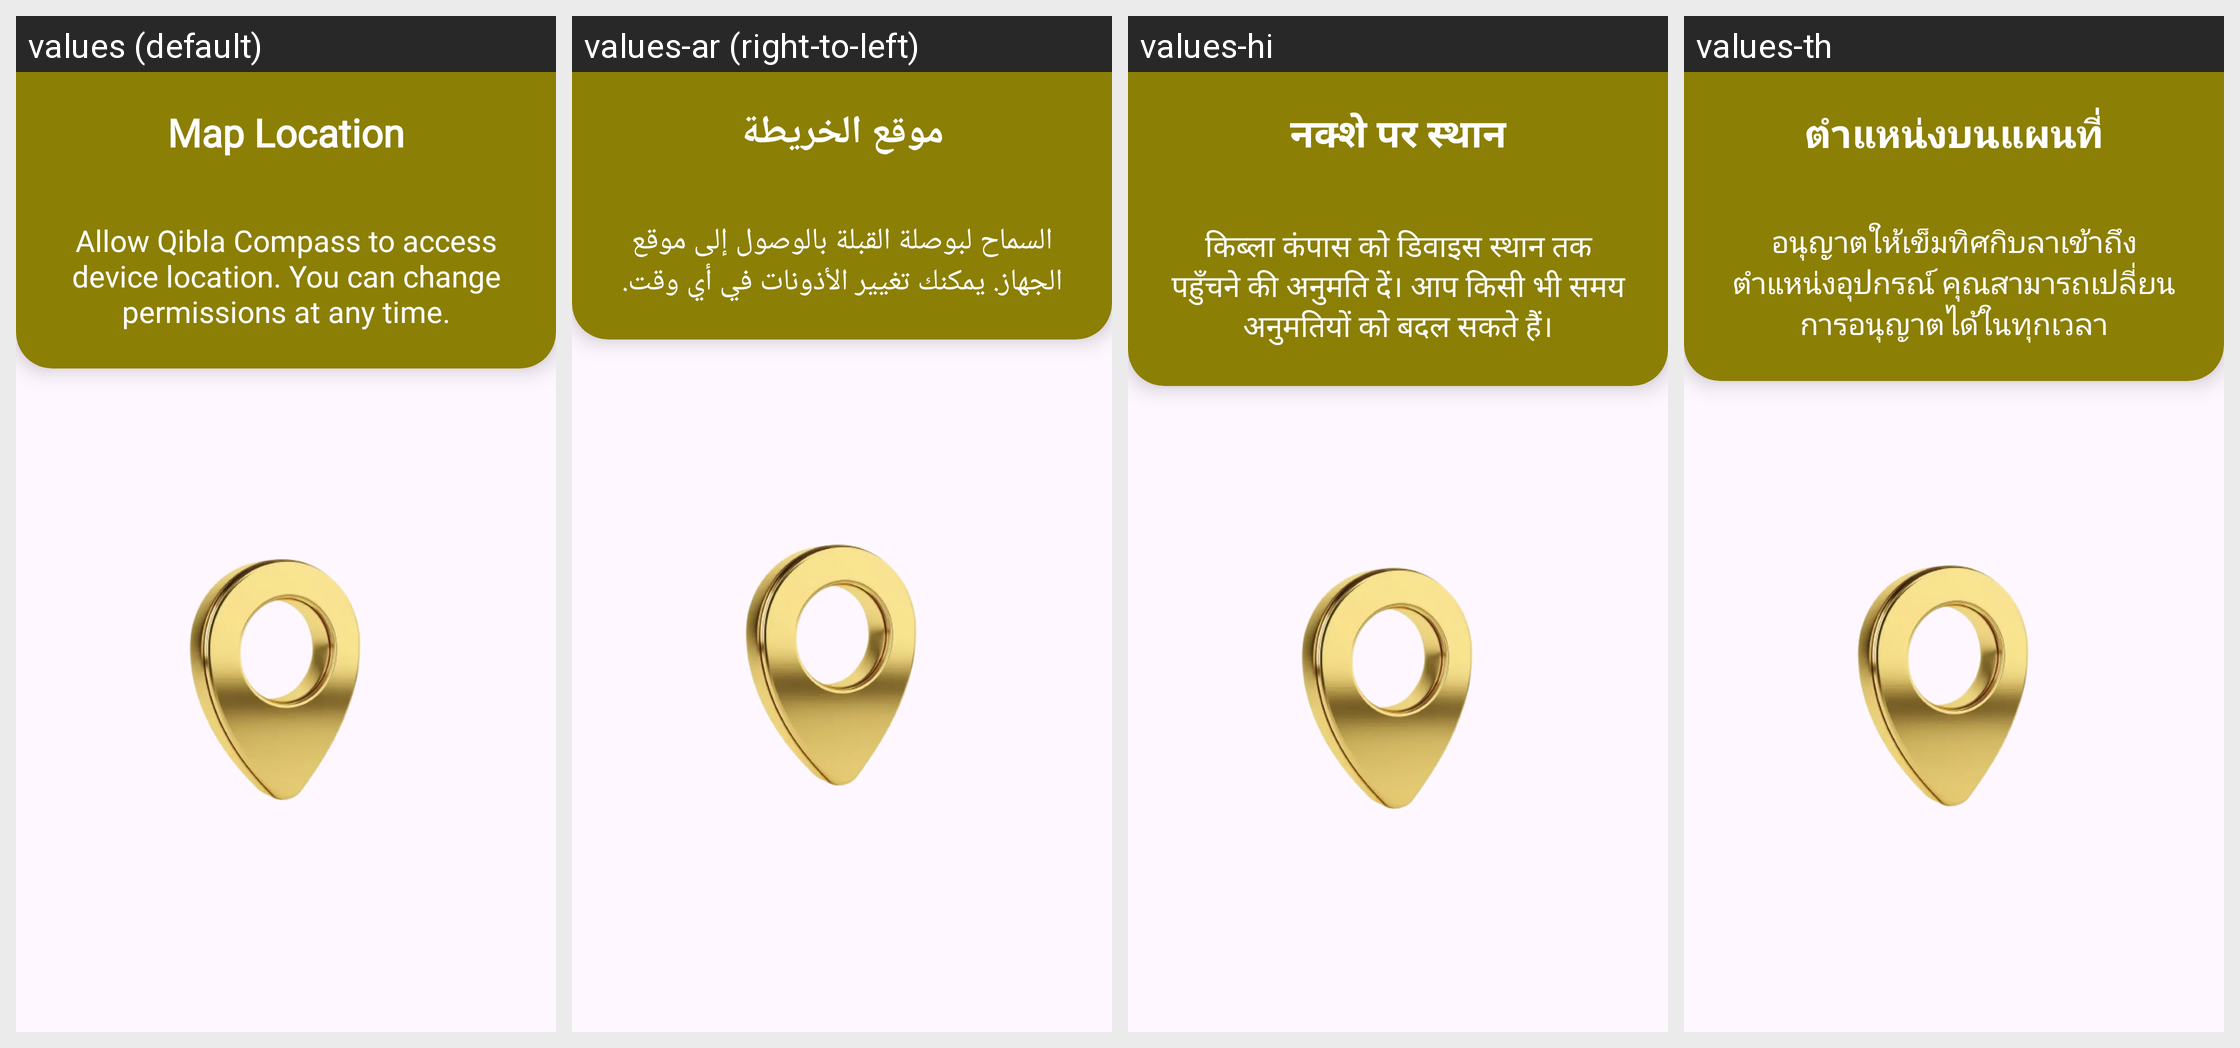

For this localized Android screen grid, give each drawn string resource with its value in every locale shown.
Android screen res/layout/xml3.xml rendered under 4 locales, left to right: values (default), values-ar (right-to-left), values-hi, values-th. Device: Nexus 5 (rendered at 1080×1920; each locale shown at half size, 540×960, under a caption strip naming it); theme Theme.KiblaDirection.
Other locales in the repository, not shown: values-de, values-es, values-fr, values-in, values-it, values-ja, values-ko, values-ms, values-pt, values-ru, values-tr, values-vi, values-zh.
Strings drawn on this screen, with the default value and each locale's value (text and hints the layout hard-codes, and strings that could not be matched under every locale, appear in the picture but are not listed):

map_location
  values: Map Location
  values-ar: موقع الخريطة
  values-hi: नक्शे पर स्थान
  values-th: ตำแหน่งบนแผนที่

allow_qibla_compass_to_access_device_location_you_can_change_permissions_at_any_time
  values: Allow Qibla Compass to access device location. You can change permissions at any time.
  values-ar: السماح لبوصلة القبلة بالوصول إلى موقع الجهاز. يمكنك تغيير الأذونات في أي وقت.
  values-hi: किब्ला कंपास को डिवाइस स्थान तक पहुँचने की अनुमति दें। आप किसी भी समय अनुमतियों को बदल सकते हैं।
  values-th: อนุญาตให้เข็มทิศกิบลาเข้าถึงตำแหน่งอุปกรณ์ คุณสามารถเปลี่ยนการอนุญาตได้ในทุกเวลา
